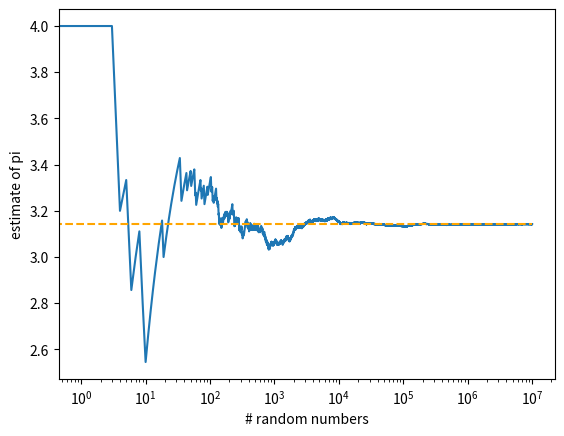

This chart was generated by the following Python code:
#!/usr/bin/env python
# coding: utf-8

# # Estimate pi
# 
# By choosing random points and checking whether they are inside a circle in a square.
# 
# - Area circle: pi * r^2
# - Area square:  (2 * r)^2
#    - where r is half the diameter and half a side
# 
# Ratio: pi / 4 = circle / square, so pi = 4 * circle / square
# 
# 1. Draw two random numbers from random uniform(0, 1)
# 1. Square and sum them
# 1. If < 1, it means they are within the circle
# 
# We observe only a quarter of the circle but also only a quarter of the square so ratio is the same.

# In[1]:


import numpy as np
import matplotlib.pyplot as plt


# In[2]:


np.random.seed(0)
n = int(1e7)
r = np.random.random((n, 2))
r2 = ((r**2).sum(axis=1) < 1)
r3 = r2.cumsum()
inside_square = np.arange(1, n+1)
r4 = 4 * r3 / inside_square


# In[3]:


plt.semilogx(r4)
plt.hlines(np.pi, 0, n, color='orange', linestyle='--')
# plt.ylim([2, 4])
plt.ylabel('estimate of pi')
plt.xlabel('# random numbers')
plt.savefig('figure1.png')
plt.show()

